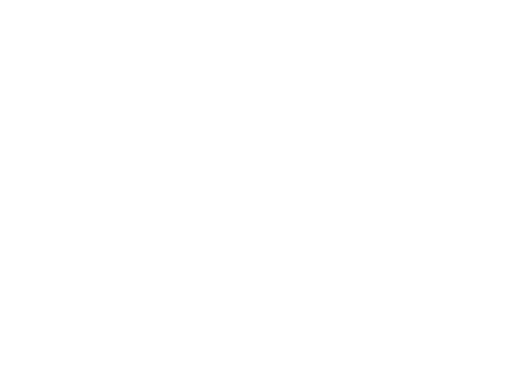
t = 0.00 s
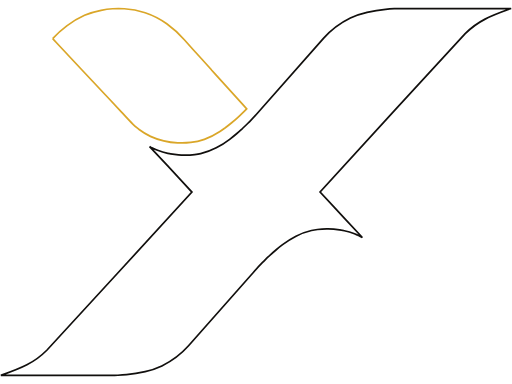
t = 1.60 s
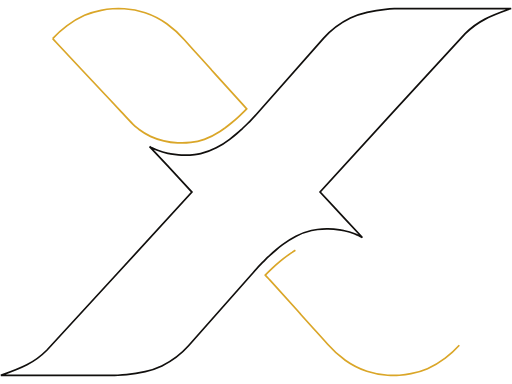
t = 1.89 s
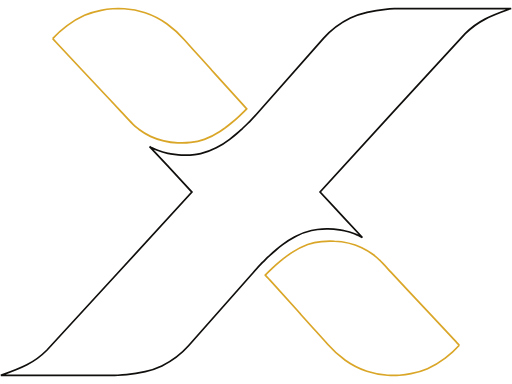
t = 2.17 s
t = 2.45 s: frame unchanged from t = 2.17 s, image omitted
t = 2.81 s: frame unchanged from t = 2.17 s, image omitted

The animated SVG that drew these frames (rendered in a browser with its animation timeline set to each time). Animation: 2 CSS @keyframes rules; one cycle of 2.81 s.

<svg width="600" height="450" viewBox="0 0 600 450" fill="none" xmlns="http://www.w3.org/2000/svg" style="">
<path d="M568.472 22.413C559.761 26.9357 551.888 32.6976 545.144 39.4838C540.069 44.5807 375.099 224.654 375.099 224.971C376.135 226.142 395.398 246.919 404.006 256.186L424.677 278.33L423.376 277.622L422.738 277.281L420.214 276.013L419.762 275.793L419.417 275.647L418.434 275.208L415.431 273.964C411.575 272.454 407.584 271.255 403.502 270.379C401.376 269.916 400.154 269.745 400.154 269.745C397.152 269.193 394.118 268.802 391.067 268.575C388.569 268.38 386.364 268.282 384.425 268.258C380.268 268.187 376.111 268.407 371.99 268.916C369.631 269.19 367.289 269.581 364.976 270.087C358.635 271.554 352.54 273.802 346.855 276.769C341.274 279.62 336.006 282.96 331.126 286.743C328.788 288.475 326.317 290.45 323.368 292.937C321.428 294.571 319.276 296.4 316.885 298.62C316.327 299.132 315.796 299.717 315.184 300.278C312.528 302.717 310.136 305.155 307.958 307.277C301.501 313.813 297.33 318.788 296.32 319.885C296.32 319.885 264.118 356.709 220.942 405.239C212.336 414.948 201.704 422.982 189.67 428.87C183.461 431.791 176.897 434.026 170.115 435.528C162.952 437.208 155.66 438.382 148.301 439.04C144.9 439.357 141.526 439.576 138.125 439.747C135.468 439.893 132.811 439.942 130.287 439.942H1C1 439.942 22.0962 432.431 31.5284 427.529C40.2385 423.006 48.1123 417.244 54.8564 410.458C59.9312 405.361 224.742 225.288 224.901 225.117C223.892 223.922 204.629 203.169 196.02 193.878L175.323 171.759L176.624 172.466L177.289 172.807C178.112 173.246 178.963 173.661 179.946 174.075L180.397 174.295L180.743 174.441L181.726 174.88C182.735 175.344 183.745 175.758 184.702 176.124C188.566 177.635 192.567 178.834 196.658 179.709C198.783 180.172 199.979 180.343 199.979 180.343C202.988 180.906 206.031 181.297 209.092 181.513C211.59 181.709 213.795 181.806 215.735 181.83C219.891 181.898 224.047 181.686 228.169 181.196C230.348 180.904 232.686 180.562 235.157 180.001C241.55 178.517 247.692 176.236 253.41 173.222C258.992 170.371 264.259 167.03 269.14 163.248C271.451 161.516 273.949 159.565 276.898 157.053C278.837 155.444 280.99 153.615 283.381 151.396C283.939 150.859 284.47 150.274 285.055 149.713C287.712 147.274 290.129 144.835 292.308 142.714C298.765 136.178 302.936 131.228 303.946 130.106C303.946 130.106 336.148 93.2814 379.323 44.7514C387.924 35.0371 398.557 27.0021 410.596 21.1204C416.795 18.2 423.351 15.9651 430.124 14.4628C437.268 12.7698 444.543 11.5795 451.885 10.9023C455.259 10.5853 458.66 10.3658 462.061 10.1951C464.718 10.0488 467.375 10 469.899 10H599C599 10 577.904 17.5112 568.472 22.413Z" stroke="#110F0D" stroke-width="2" class="ceEFBnCU_0"></path>
<path d="M61.7379 45.3123C66.7195 39.8536 72.2529 34.84 78.2642 30.3387C84.6349 25.4682 91.6195 21.3171 99.0681 17.9745C105.26 15.3187 111.77 13.338 118.464 12.0729C122.933 11.1943 127.459 10.5833 132.014 10.2439C136.578 9.93904 141.16 9.93904 145.724 10.2439C154.042 10.7311 162.244 12.291 170.088 14.8774C179.222 17.9366 187.769 22.3075 195.409 27.8269C203.032 33.3342 209.941 39.6266 216.001 46.5804C222.643 54.0672 229.285 61.4565 236.114 68.8945L247.725 81.7708L247.884 81.9903L251.71 86.2092L283.593 121.497C285.4 123.521 287.233 125.521 289.067 127.496C286.41 130.301 283.567 133.008 280.75 135.69C277.934 138.373 274.108 141.69 271.478 143.86C268.847 146.03 266.509 147.884 264.038 149.762C261.966 151.249 259.893 152.712 257.741 154.103C252.083 157.824 245.965 160.919 239.515 163.321C234.381 165.111 229.027 166.315 223.573 166.906C218.471 167.491 213.321 167.638 208.189 167.345C197.101 166.926 186.235 164.358 176.306 159.809C171.589 157.541 167.138 154.836 163.021 151.737C162.213 151.168 161.442 150.557 160.709 149.908C158.921 148.498 157.227 146.992 155.635 145.396C150.958 140.787 146.628 135.885 142.137 131.106C135.761 124.326 129.437 117.498 123.087 110.694C113.345 100.467 103.709 90.2412 94.1793 80.015C84.8622 70.0488 75.5452 60.0664 66.2282 50.0678C64.7668 48.4826 63.2789 46.8731 61.7379 45.3123Z" stroke="#DAA628" stroke-width="2" class="ceEFBnCU_1"></path>
<path d="M538.236 404.605C533.276 410.103 527.761 415.158 521.762 419.701C515.392 424.56 508.418 428.71 500.985 432.065C494.792 434.713 488.283 436.686 481.589 437.942C477.122 438.829 472.595 439.44 468.039 439.771C463.466 440.076 458.875 440.076 454.302 439.771C445.983 439.244 437.783 437.66 429.938 435.065C420.805 431.999 412.252 427.638 404.591 422.14C396.969 416.64 390.06 410.356 384 403.41C377.357 395.924 370.582 388.534 363.886 381.096L352.276 368.22C352.213 368.153 352.16 368.079 352.116 368.001L348.264 363.611L316.38 328.323C314.547 326.323 312.74 324.299 310.88 322.324C313.537 319.519 316.38 316.812 319.223 314.13C321.694 311.813 325.865 308.131 328.496 305.96C331.126 303.79 333.438 301.961 336.015 300.107C338.087 298.62 340.16 297.132 342.339 295.766C347.981 292.028 354.091 288.925 360.539 286.524C365.751 284.789 371.177 283.651 376.693 283.134C381.787 282.557 386.928 282.418 392.05 282.719C403.141 283.119 414.011 285.688 423.933 290.255C428.663 292.494 433.116 295.192 437.218 298.303C438.04 298.874 438.821 299.493 439.556 300.156C441.349 301.553 443.035 303.06 444.605 304.668C449.307 309.252 453.638 314.154 458.102 318.934C464.479 325.746 470.838 332.558 477.179 339.37L505.821 369.903L533.772 399.85C535.26 401.435 536.721 403.045 538.236 404.605Z" stroke="#DAA628" stroke-width="2" class="ceEFBnCU_2"></path>
<style data-made-with="vivus-instant">.ceEFBnCU_0{stroke-dasharray:1756 1758;stroke-dashoffset:1757;animation:ceEFBnCU_draw 1208ms ease-in 0ms forwards;}.ceEFBnCU_1{stroke-dasharray:574 576;stroke-dashoffset:575;animation:ceEFBnCU_draw 395ms ease-in 1208ms forwards;}.ceEFBnCU_2{stroke-dasharray:574 576;stroke-dashoffset:575;animation:ceEFBnCU_draw 395ms ease-in 1604ms forwards;}@keyframes ceEFBnCU_draw{100%{stroke-dashoffset:0;}}@keyframes ceEFBnCU_fade{0%{stroke-opacity:1;}93.54838709677419%{stroke-opacity:1;}100%{stroke-opacity:0;}}</style></svg>
